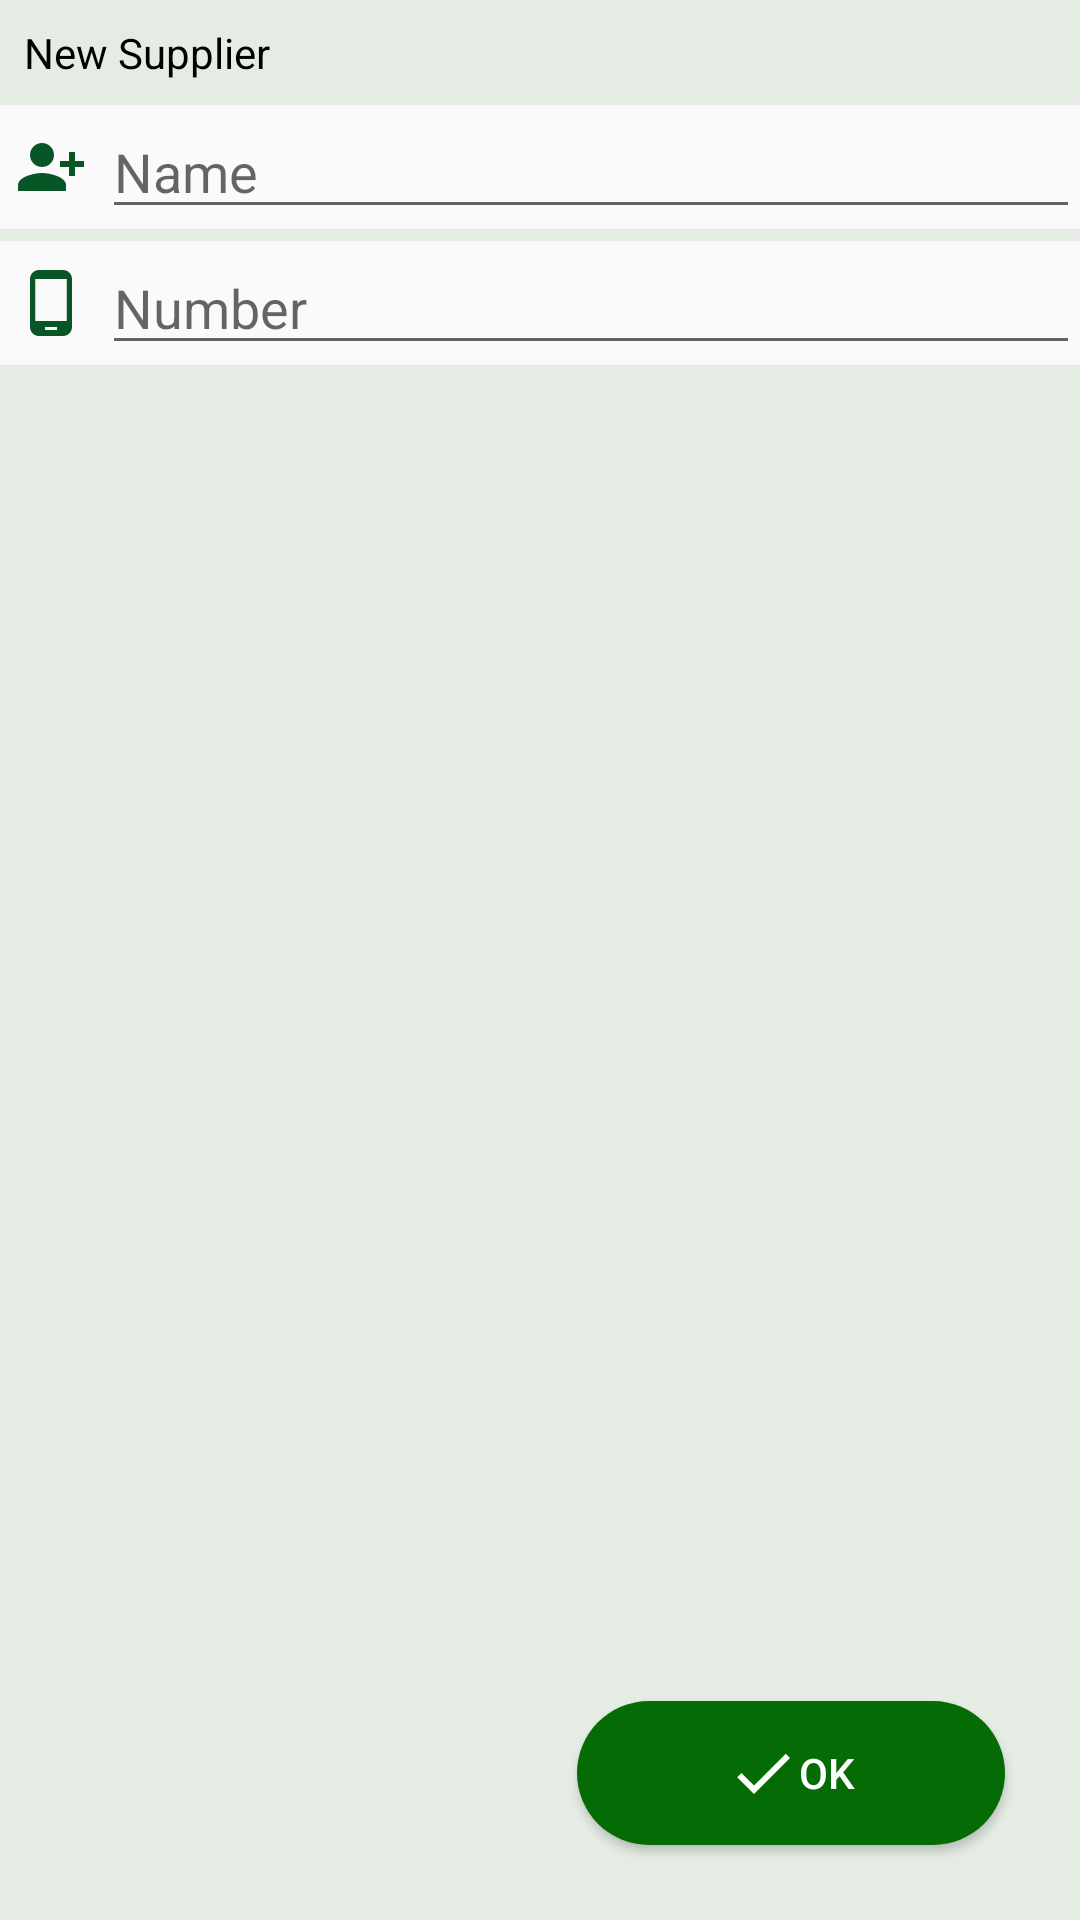

Layout XML and referenced resources for this Android screen:
<!-- AndroidManifest.xml: application theme Theme.OkCredit_App -->
<!-- res/layout/fragment_add_supplier.xml -->
<?xml version="1.0" encoding="utf-8"?>
<LinearLayout xmlns:android="http://schemas.android.com/apk/res/android"
    xmlns:app="http://schemas.android.com/apk/res-auto"
    xmlns:tools="http://schemas.android.com/tools"
    android:layout_width="match_parent"
    android:orientation="vertical"
    android:layout_height="match_parent"
    tools:context=".HomeFragments.TabFragments.AddSupplierFragment">

    <TextView
        android:layout_width="match_parent"
        android:layout_height="wrap_content"
        android:padding="8dp"
        android:text="New Supplier"
        android:textColor="@color/black"
        android:background="@drawable/light_grey_rec"/>

    <LinearLayout
        android:layout_width="match_parent"
        android:layout_height="wrap_content"
        android:orientation="horizontal"
        android:gravity="center">

    <TextView
        android:layout_width="wrap_content"
        android:layout_marginStart="5dp"
        android:layout_height="wrap_content"
        android:background="@drawable/ic_baseline_person_add_alt_1_24"/>
    <EditText
        android:id="@+id/etAddName"
        android:layout_width="match_parent"
        android:layout_marginStart="5dp"
        android:layout_height="wrap_content"
        android:hint="Name"
        />

    </LinearLayout>

    <TextView
        android:layout_width="match_parent"
        android:layout_height="4dp"
        android:background="@drawable/light_grey_rec"/>

    <LinearLayout
        android:layout_width="match_parent"
        android:layout_height="wrap_content"
        android:orientation="horizontal"
        android:gravity="center">

        <TextView
            android:layout_width="wrap_content"
            android:layout_marginStart="5dp"
            android:layout_height="wrap_content"
            android:background="@drawable/ic_baseline_phone_android_24"/>
        <EditText
            android:id="@+id/etAddNumber"
            android:layout_width="match_parent"
            android:layout_marginStart="5dp"
            android:layout_height="wrap_content"
            android:hint="Number"
            />

    </LinearLayout>

   <RelativeLayout
       android:layout_width="match_parent"
       android:layout_height="match_parent"
       android:background="@drawable/light_grey_rec">

       <Button
           android:id="@+id/btnOK"
           android:layout_width="wrap_content"
           android:layout_height="wrap_content"
           android:layout_alignParentBottom="true"
           android:paddingStart="50dp"
           android:drawableStart="@drawable/ic_baseline_done_24"
           android:paddingEnd="50dp"
           android:layout_margin="25dp"
           android:textColor="@color/white"
           android:layout_alignParentEnd="true"
           android:background="@drawable/next_rectaangle_green"
           android:text="OK"/>
   </RelativeLayout>

</LinearLayout>
<!-- resources referenced by this layout -->
<resources>
  <color name="black">#FF000000</color>
  <color name="white">#FFFFFFFF</color>
  <!-- drawable ic_baseline_done_24 (drawable) -->
  <vector android:height="24dp" android:tint="#FCFFFA"
      android:viewportHeight="24" android:viewportWidth="24"
      android:width="24dp" xmlns:android="http://schemas.android.com/apk/res/android">
      <path android:fillColor="@android:color/white" android:pathData="M9,16.2L4.8,12l-1.4,1.4L9,19 21,7l-1.4,-1.4L9,16.2z"/>
  </vector>
  <!-- drawable ic_baseline_person_add_alt_1_24 (drawable) -->
  <vector android:height="24dp" android:tint="#085526"
      android:viewportHeight="24" android:viewportWidth="24"
      android:width="24dp" xmlns:android="http://schemas.android.com/apk/res/android">
      <path android:fillColor="@android:color/white" android:pathData="M13,8c0,-2.21 -1.79,-4 -4,-4S5,5.79 5,8s1.79,4 4,4S13,10.21 13,8zM15,10v2h3v3h2v-3h3v-2h-3V7h-2v3H15zM1,18v2h16v-2c0,-2.66 -5.33,-4 -8,-4S1,15.34 1,18z"/>
  </vector>
  <!-- drawable ic_baseline_phone_android_24 (drawable) -->
  <vector xmlns:android="http://schemas.android.com/apk/res/android"
      android:width="24dp"
      android:height="24dp"
      android:tint="#085526"
      android:viewportWidth="24"
      android:viewportHeight="24">
      <path
          android:fillColor="@android:color/white"
          android:pathData="M16,1L8,1C6.34,1 5,2.34 5,4v16c0,1.66 1.34,3 3,3h8c1.66,0 3,-1.34 3,-3L19,4c0,-1.66 -1.34,-3 -3,-3zM14,21h-4v-1h4v1zM17.25,18L6.75,18L6.75,4h10.5v14z" />
  </vector>
  <!-- drawable light_grey_rec (drawable) -->
  <?xml version="1.0" encoding="utf-8"?>
  <shape
      xmlns:android="http://schemas.android.com/apk/res/android"
      android:shape="rectangle">
  
      <solid android:color="@color/light_gray1"/>
  
  </shape>
  <!-- drawable next_rectaangle_green (drawable) -->
  <?xml version="1.0" encoding="utf-8"?>
  <shape xmlns:android="http://schemas.android.com/apk/res/android"
      android:shape="rectangle">
  
      <solid android:color="@color/deep_green"/>
  
      <corners android:radius="35dp"/>
  </shape>
  <style name="Theme.OkCredit_App" parent="Theme.AppCompat.Light.NoActionBar">
          
          <item name="colorPrimary">@color/purple_500</item>
          <item name="colorPrimaryVariant">@color/purple_700</item>
          <item name="colorOnPrimary">@color/white</item>
          
          <item name="colorSecondary">@color/teal_200</item>
          <item name="colorSecondaryVariant">@color/teal_700</item>
          <item name="colorOnSecondary">@color/black</item>
          
          <item name="android:statusBarColor" tools:targetApi="l">?attr/colorPrimaryVariant</item>
          
      </style>
  <color name="light_gray1">#E4ECE4</color>
  <color name="deep_green">#056C05</color>
  <color name="purple_500">#FF6200EE</color>
  <color name="purple_700">#FF3700B3</color>
  <color name="teal_200">#FF03DAC5</color>
  <color name="teal_700">#4CAF50</color>
</resources>
